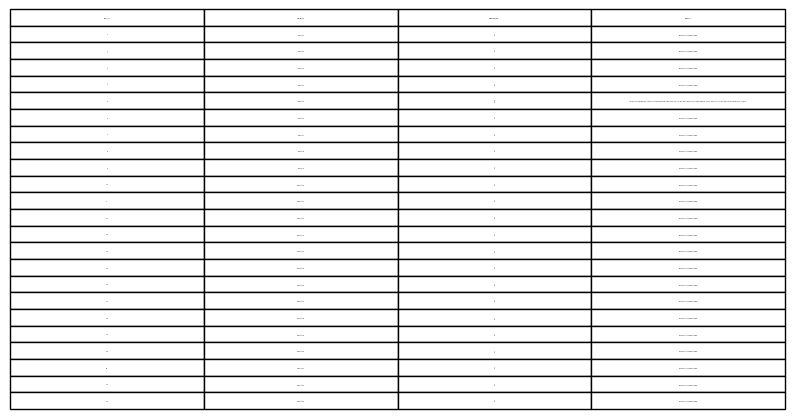

Data behind this chart, as committed beside it:
object_id, description, extracted_text, summary
1, Object 1, ??, No meaningful text found.
2, Object 2, ?, No meaningful text found.
3, Object 3, ?, No meaningful text found.
4, Object 4, ??, No meaningful text found.
5, Object 5, le??, Le Monde is the world's oldest oldest pe…
6, Object 6, ?, No meaningful text found.
7, Object 7, ??, No meaningful text found.
8, Object 8, ?, No meaningful text found.
9, Object 9, ?, No meaningful text found.
10, Object 10, ?, No meaningful text found.
11, Object 11, ?, No meaningful text found.
12, Object 12, ?, No meaningful text found.
13, Object 13, ??, No meaningful text found.
14, Object 14, ??, No meaningful text found.
15, Object 15, ?, No meaningful text found.
16, Object 16, ?, No meaningful text found.
17, Object 17, ?, No meaningful text found.
18, Object 18, ??, No meaningful text found.
19, Object 19, ?, No meaningful text found.
20, Object 20, ??, No meaningful text found.
21, Object 21, ?, No meaningful text found.
22, Object 22, ??, No meaningful text found.
23, Object 23, ?, No meaningful text found.
